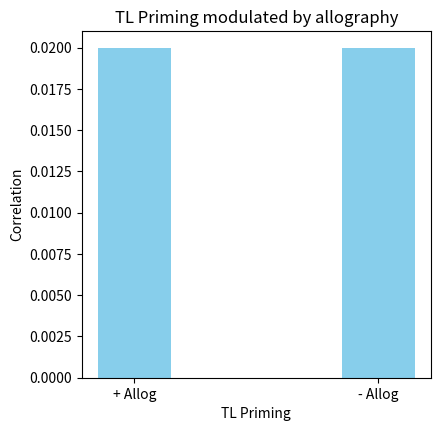
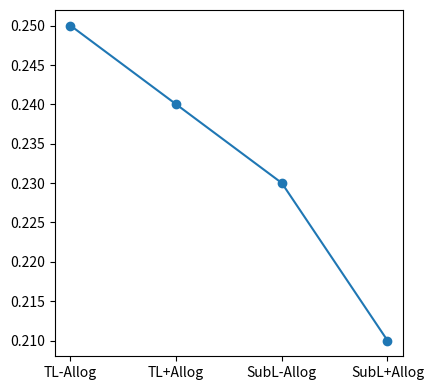
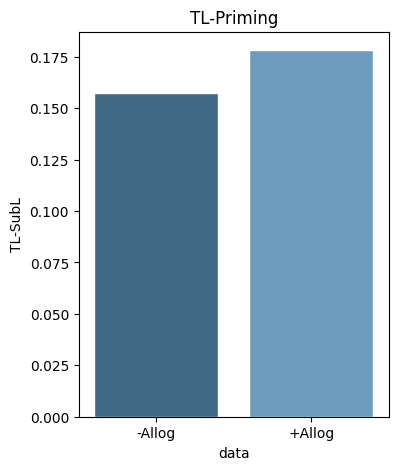

Python code for these plots, in order:

#plot 1
import numpy as np
import matplotlib.pyplot as plt

data = {'+ Allog':0.02, '- Allog':0.02}
courses = list(data.keys())
values = list(data.values())
fig, ax = plt.subplots(figsize=(4.5, 4.5))
plt.bar(courses, values, color ='skyblue',
        width = 0.3)
 
plt.xlabel("TL Priming")
plt.ylabel("Correlation")
plt.title("TL Priming modulated by allography")
plt.show()

#plot 2
import matplotlib.pyplot as plt
import numpy as np
import pandas as pd
import seaborn as sns
fig, ax = plt.subplots(figsize=(4.5, 4.5))
df = pd.DataFrame({
      'x_axis': ['TL-Allog','TL+Allog','SubL-Allog','SubL+Allog'],
      'y_axis': [0.25,0.24,0.23,0.21] })
plt.plot('x_axis','y_axis', data=df,linestyle='-',marker='o')
plt.show()

#plot3
fig, ax = plt.subplots(figsize=(4.0, 5.0))
sns.set(style="whitegrid", color_codes=True)
df = pd.DataFrame({
      'data'   : ['-Allog','+Allog'],
      'TL-SubL': [0.1575,0.1783]})
pal = sns.color_palette("Blues_d", 2)
rank = df['TL-SubL'].argsort().argsort()

sns.barplot(x=df['data'],y=df['TL-SubL'], palette=np.array(pal[::-1])[rank],n_boot=20).set(title='TL-Priming')
plt.show()
